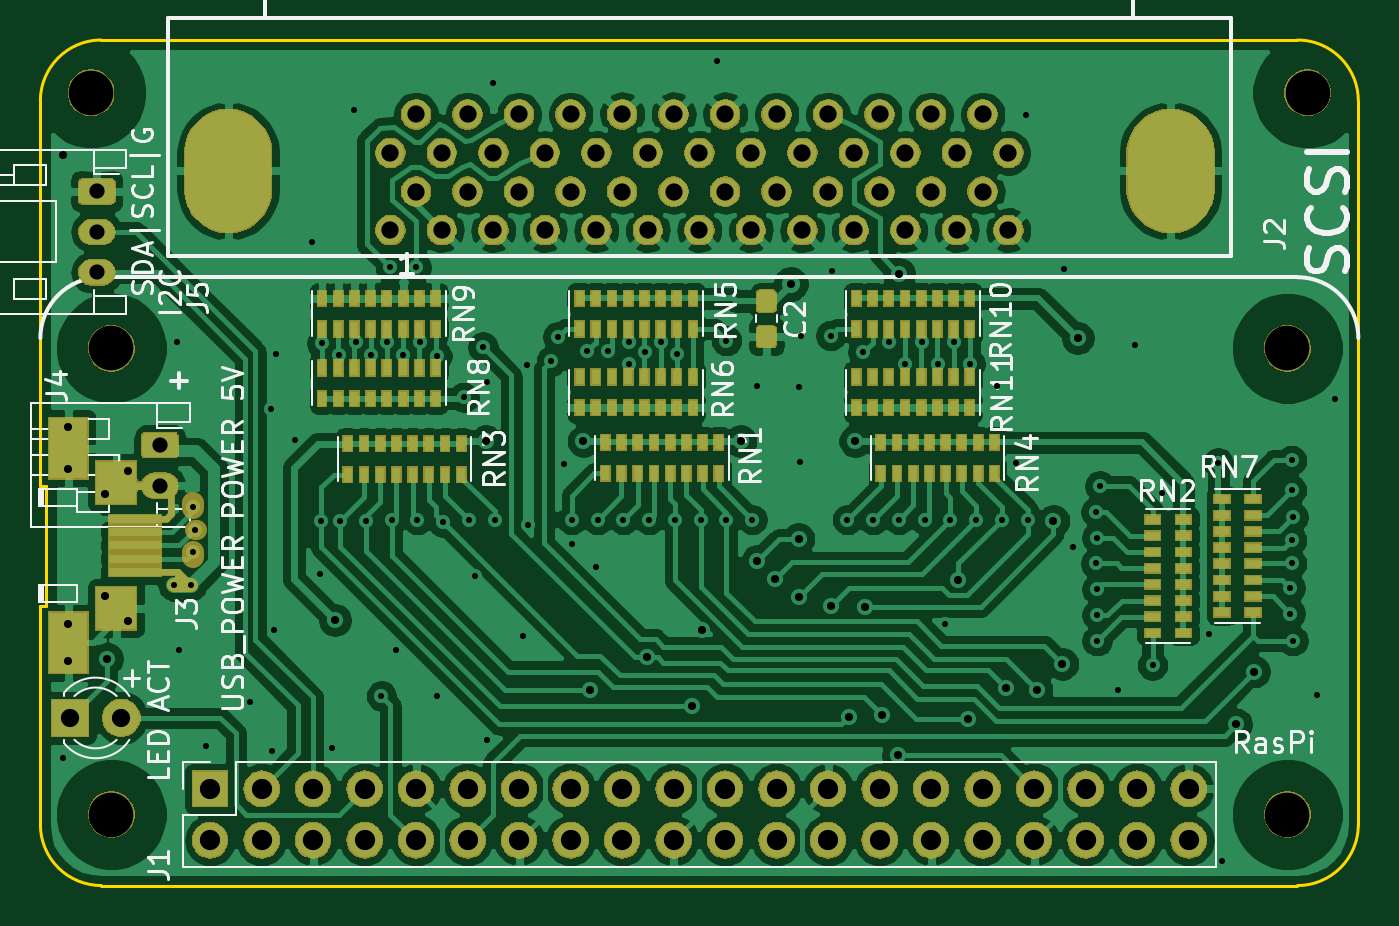
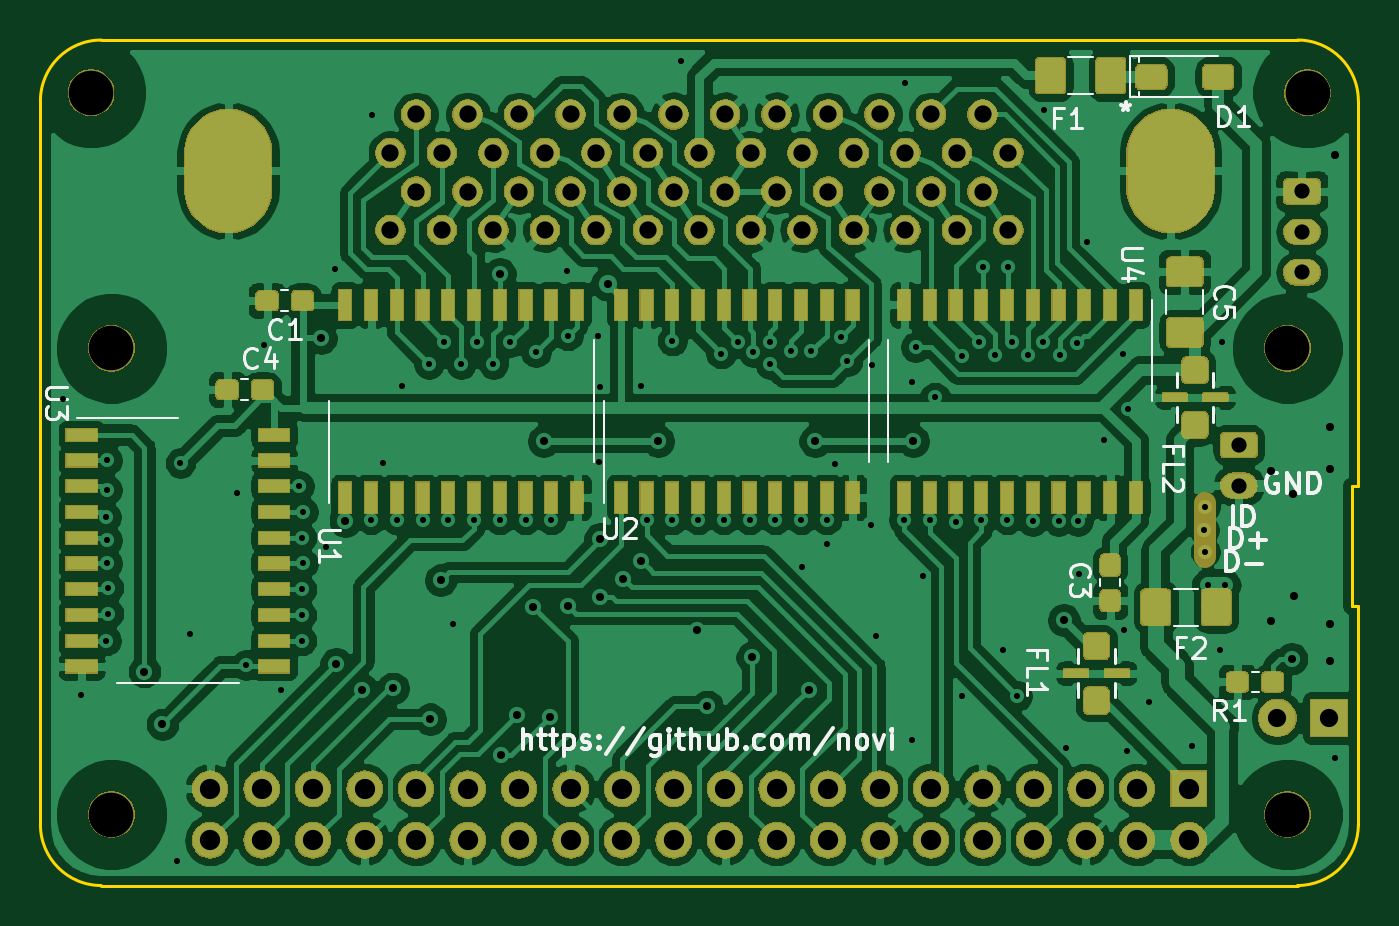
Circuit board: 11 layer files. Board 65.0 x 41.7 mm.
- bottom_copper: scsiemu-B_Cu.gbl (324138 bytes)
- bottom_mask: scsiemu-B_Mask.gbs (151425 bytes)
- paste: scsiemu-B_Paste.gbp (46149 bytes)
- bottom_silk: scsiemu-B_SilkS.gbo (69749 bytes)
- outline: scsiemu-Edge_Cuts.gm1 (1194 bytes)
- top_copper: scsiemu-F_Cu.gtl (272418 bytes)
- top_mask: scsiemu-F_Mask.gts (147537 bytes)
- paste: scsiemu-F_Paste.gtp (8944 bytes)
- top_silk: scsiemu-F_SilkS.gto (46001 bytes)
- drill: scsiemu-NPTH.drl (398 bytes)
- drill: scsiemu-PTH.drl (4538 bytes)

=== bottom_copper: scsiemu-B_Cu.gbl (324138 bytes, source omitted) ===
=== bottom_mask: scsiemu-B_Mask.gbs (151425 bytes, source omitted) ===
=== paste: scsiemu-B_Paste.gbp (46149 bytes, source omitted) ===
=== bottom_silk: scsiemu-B_SilkS.gbo (69749 bytes, source omitted) ===
=== outline: scsiemu-Edge_Cuts.gm1 ===
G04 #@! TF.GenerationSoftware,KiCad,Pcbnew,(5.1.4-0-10_14)*
G04 #@! TF.CreationDate,2020-05-16T17:54:32+09:00*
G04 #@! TF.ProjectId,scsiemu,73637369-656d-4752-9e6b-696361645f70,rev?*
G04 #@! TF.SameCoordinates,Original*
G04 #@! TF.FileFunction,Profile,NP*
%FSLAX46Y46*%
G04 Gerber Fmt 4.6, Leading zero omitted, Abs format (unit mm)*
G04 Created by KiCad (PCBNEW (5.1.4-0-10_14)) date 2020-05-16 17:54:32*
%MOMM*%
%LPD*%
G04 APERTURE LIST*
%ADD10C,0.150000*%
G04 APERTURE END LIST*
D10*
X102800000Y-90800000D02*
X102500000Y-90800000D01*
X102800000Y-96700000D02*
X102800000Y-90800000D01*
X102500000Y-96700000D02*
X102800000Y-96700000D01*
X102500000Y-71800000D02*
X102500000Y-90800000D01*
X102500000Y-107500000D02*
X102500000Y-96700000D01*
X164500000Y-110500000D02*
X105500000Y-110500000D01*
X167500000Y-71800000D02*
X167500000Y-107500000D01*
X105500000Y-68800000D02*
X164500000Y-68800000D01*
X105500000Y-110500000D02*
G75*
G02X102500000Y-107500000I0J3000000D01*
G01*
X167500000Y-107500000D02*
G75*
G02X164500000Y-110500000I-3000000J0D01*
G01*
X102500000Y-71800000D02*
G75*
G02X105500000Y-68800000I3000000J0D01*
G01*
X164500000Y-68800000D02*
G75*
G02X167500000Y-71800000I0J-3000000D01*
G01*
M02*

=== top_copper: scsiemu-F_Cu.gtl (272418 bytes, source omitted) ===
=== top_mask: scsiemu-F_Mask.gts (147537 bytes, source omitted) ===
=== paste: scsiemu-F_Paste.gtp (8944 bytes, source omitted) ===
=== top_silk: scsiemu-F_SilkS.gto (46001 bytes, source omitted) ===
=== drill: scsiemu-NPTH.drl ===
M48
; DRILL file {KiCad (5.1.4-0-10_14)} date Saturday, May 16, 2020 at 05:54:39 PM
; FORMAT={3:3/ absolute / metric / suppress trailing zeros}
; #@! TF.CreationDate,2020-05-16T17:54:39+09:00
; #@! TF.GenerationSoftware,Kicad,Pcbnew,(5.1.4-0-10_14)
; #@! TF.FileFunction,NonPlated,1,2,NPTH
FMAT,2
METRIC,LZ
T1C2.200
%
G90
G05
T1
X164Y-084
X106Y-084
X106Y-107
X164Y-107
X165Y-0714
X105Y-0714
T0
M30

=== drill: scsiemu-PTH.drl ===
M48
; DRILL file {KiCad (5.1.4-0-10_14)} date Saturday, May 16, 2020 at 05:54:39 PM
; FORMAT={3:3/ absolute / metric / suppress trailing zeros}
; #@! TF.CreationDate,2020-05-16T17:54:39+09:00
; #@! TF.GenerationSoftware,Kicad,Pcbnew,(5.1.4-0-10_14)
; #@! TF.FileFunction,Plated,1,2,PTH
FMAT,2
METRIC,LZ
T1C0.300
T2C0.400
T3C0.750
T4C0.850
T5C0.900
T6C1.000
T7C3.050
%
G90
G05
T1
X103632Y-104203
X109093Y-09568
X10922Y-083693
X109347Y-09887
X109918Y-09568
X110046Y-091821
X110046Y-094043
X110109Y-092964
X110681Y-103632
X11284Y-101473
X113856Y-086995
X113919Y-103886
X114046Y-097917
X11411Y-084265
X115062Y-088519
X115888Y-07874
X116268Y-095123
X116332Y-092519
X116396Y-083757
X116903Y-103696
X117221Y-084328
X117285Y-092519
X117983Y-072263
X118047Y-083693
X118554Y-092519
X118809Y-084328
X119317Y-101156
X119571Y-083693
X119761Y-08001
X119824Y-092456
X120015Y-09887
X120396Y-084328
X121031Y-08001
X121094Y-092456
X121222Y-083693
X122047Y-084392
X122047Y-101156
X122365Y-092583
X123381Y-086423
X123634Y-092456
X123952Y-09525
X124333Y-083947
X124523Y-085662
X124523Y-103315
X124841Y-070929
X124905Y-092456
X126301Y-098171
X126492Y-084836
X126556Y-09271
X127698Y-084646
X128016Y-083439
X128333Y-089726
X128715Y-092456
X128715Y-093663
X129476Y-084138
X129921Y-094806
X129985Y-092456
X130493Y-084138
X131255Y-092456
X131509Y-083693
X131509Y-084773
X132334Y-084201
X132525Y-092456
X133096Y-083693
X133795Y-092456
X133921Y-084264
X135064Y-092456
X13589Y-06985
X136334Y-083629
X136334Y-092456
X137605Y-092456
X137859Y-085852
X139891Y-085916
X139954Y-089599
X140017Y-083376
X141478Y-083376
X141542Y-080201
X142304Y-092456
X143065Y-084201
X143574Y-092456
X144336Y-083693
X144844Y-092456
X145161Y-084773
X145987Y-083693
X146114Y-092456
X146749Y-084773
X14713Y-097599
X147384Y-092456
X147574Y-083693
X148336Y-084773
X148654Y-092456
X14967Y-085852
X149924Y-092456
X150622Y-089662
X15113Y-072517
X151194Y-092456
X152972Y-080073
X153416Y-093789
X154559Y-092075
X154559Y-094615
X154623Y-093345
X154623Y-095885
X154623Y-097155
X154623Y-098425
X15475Y-090805
X155639Y-100838
X156464Y-08382
X157353Y-099631
X157798Y-091123
X160147Y-098108
X160592Y-089662
X160782Y-109283
X164148Y-095822
X164148Y-097092
X164211Y-089535
X164211Y-090996
X164211Y-093472
X164211Y-094615
X164274Y-092329
X164274Y-098425
X165481Y-101092
X16637Y-086487
T2
X103632Y-074473
X103886Y-087884
X103886Y-08998
X103886Y-097599
X103886Y-099441
X105664Y-096203
X1057Y-0912
X105791Y-099314
X106807Y-090043
X106807Y-097473
X117031Y-097409
X12446Y-088583
X129286Y-088583
X129603Y-100838
X132398Y-099251
X13462Y-101664
X135128Y-097917
X137033Y-088583
X137859Y-094488
X138748Y-095377
X13951Y-080836
X139891Y-093408
X139891Y-096266
X141478Y-096711
X142367Y-102172
X142684Y-088583
X143193Y-096747
X144018Y-102108
X14478Y-104076
X144843Y-080328
X147765Y-095441
X148272Y-102298
X150114Y-100774
X151638Y-100838
X152464Y-092519
X152908Y-099568
X15367Y-083503
X161481Y-102552
X16237Y-099949
T3
X108394Y-088773
X108394Y-090773
X105283Y-076264
X105283Y-078264
X105283Y-080264
T4
X11976Y-074371
X11976Y-078171
X12103Y-072471
X12103Y-076271
X1223Y-074371
X1223Y-078171
X12357Y-072471
X12357Y-076271
X12484Y-074371
X12484Y-078171
X12611Y-072471
X12611Y-076271
X12738Y-074371
X12738Y-078171
X12865Y-072471
X12865Y-076271
X12992Y-074371
X12992Y-078171
X13119Y-072471
X13119Y-076271
X13246Y-074371
X13246Y-078171
X13373Y-072471
X13373Y-076271
X135Y-074371
X135Y-078171
X13627Y-072471
X13627Y-076271
X13754Y-074371
X13754Y-078171
X13881Y-072471
X13881Y-076271
X14008Y-074371
X14008Y-078171
X14135Y-072471
X14135Y-076271
X14262Y-074371
X14262Y-078171
X14389Y-072471
X14389Y-076271
X14516Y-074371
X14516Y-078171
X14643Y-072471
X14643Y-076271
X1477Y-074371
X1477Y-078171
X14897Y-072471
X14897Y-076271
X15024Y-074371
X15024Y-078171
T5
X103949Y-102235
X10649Y-102235
T6
X110871Y-105727
X110871Y-108268
X113411Y-105727
X113411Y-108268
X115951Y-105727
X115951Y-108268
X118491Y-105727
X118491Y-108268
X121031Y-105727
X121031Y-108268
X123571Y-105727
X123571Y-108268
X126111Y-105727
X126111Y-108268
X128651Y-105727
X128651Y-108268
X131191Y-105727
X131191Y-108268
X133731Y-105727
X133731Y-108268
X136271Y-105727
X136271Y-108268
X138811Y-105727
X138811Y-108268
X141351Y-105727
X141351Y-108268
X143891Y-105727
X143891Y-108268
X146431Y-105727
X146431Y-108268
X148971Y-105727
X148971Y-108268
X151511Y-105727
X151511Y-108268
X154051Y-105727
X154051Y-108268
X156591Y-105727
X156591Y-108268
X159131Y-105727
X159131Y-108268
T7
G00X11176Y-076149
M15
G01X11176Y-074369
M16
G05
G00X15824Y-076149
M15
G01X15824Y-074369
M16
G05
T0
M30
